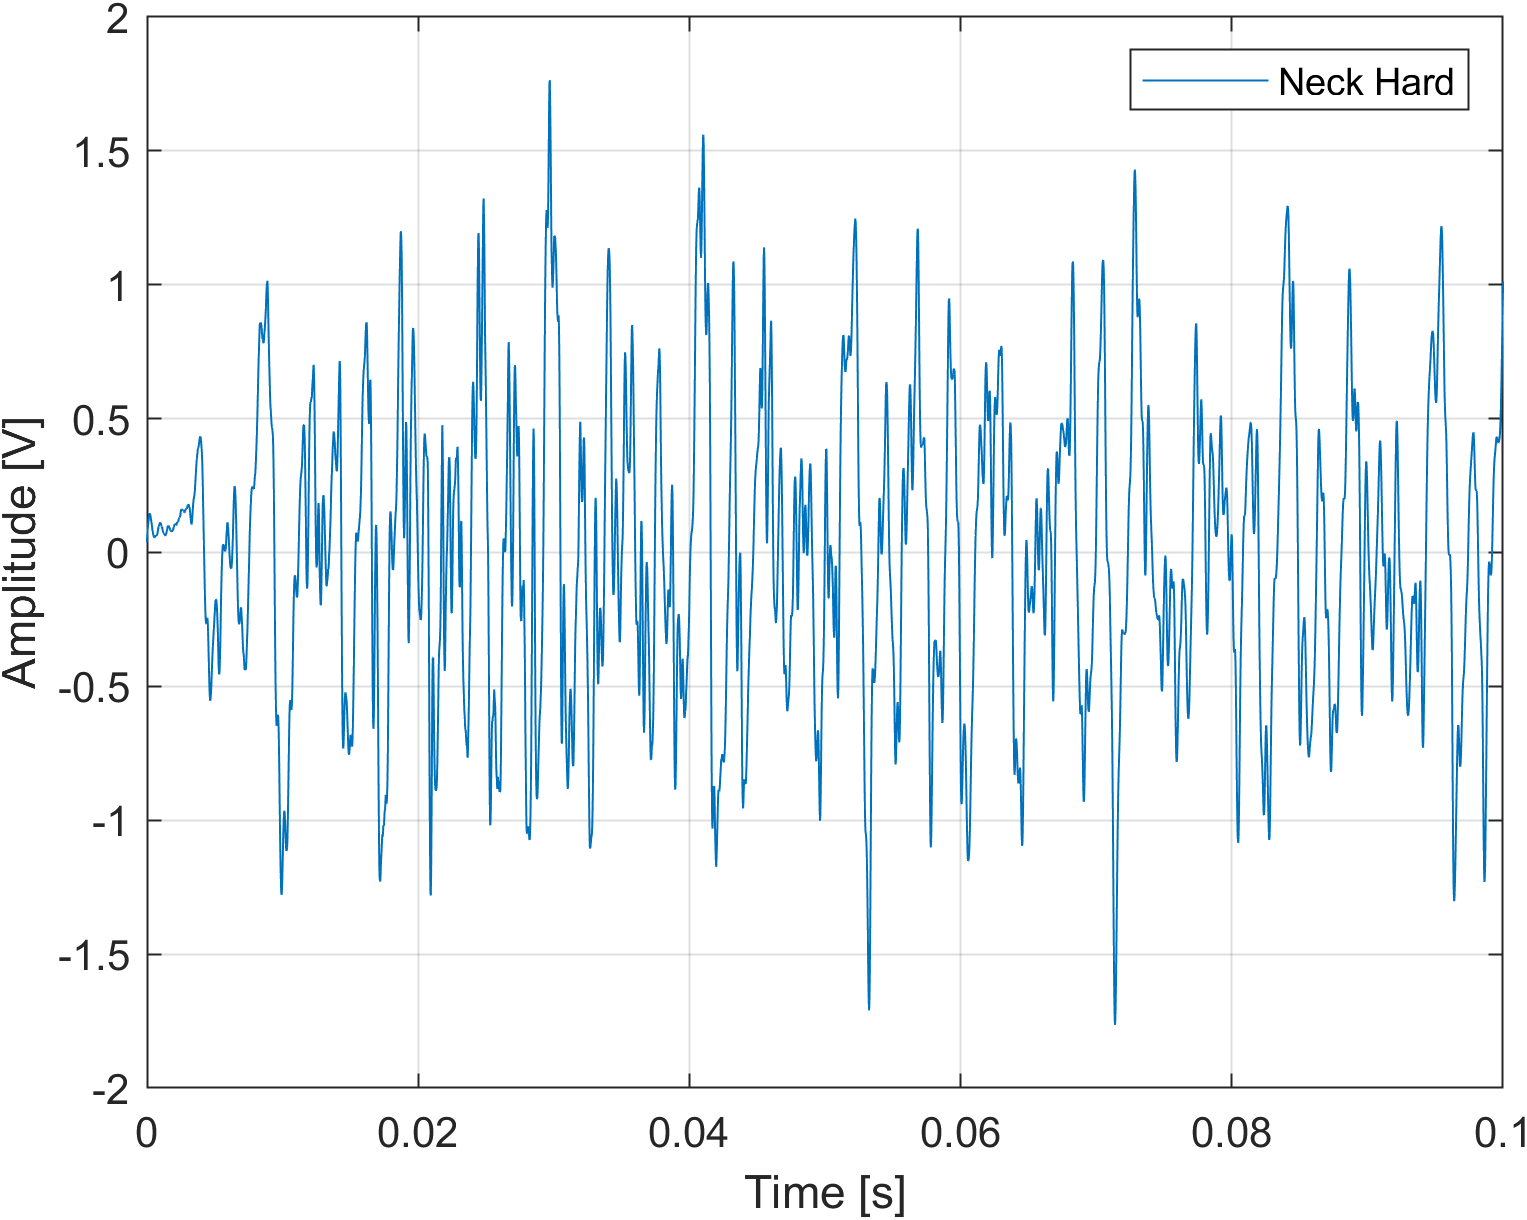

The table this chart was drawn from, first rows:
#Digilent WaveForms Oscilloscope Acquisi…
#Device Name: Discovery2
#Serial Number: SN:210321B053D5
#Date Time: 2025-02-11 09:28:11.793
#Sample rate: 40000Hz
#Samples: 8192
#Trigger: Source: Channel 1 Type: Edge C…
#Channel 1: Range: 500 mV/div Offset: 0 …
Time (s), Channel 1 (V)
-0.1024, -0.0009098
-0.1024, -0.0009098
-0.1023, -0.001242
-0.1023, -0.0009098
-0.1023, -0.0009098
-0.1023, -0.0009098
-0.1022, -0.0009098
-0.1022, -0.0009098
-0.1022, -0.0009098
-0.1022, -0.0009098
-0.1021, -0.0005778
-0.1021, -0.0009098
-0.1021, -0.0005778
-0.1021, -0.0005778
-0.102, -0.0005778
-0.102, -0.0005778
-0.102, -0.0005778
-0.102, -0.0005778
-0.1019, -0.0005778
-0.1019, -0.0005778
-0.1019, -0.0005778
-0.1019, -0.0005778
-0.1018, -0.0005778
-0.1018, -0.0005778
-0.1018, -0.0005778
-0.1018, -0.0005778
-0.1017, -0.0005778
-0.1017, -0.0005778
-0.1017, -0.0009098
-0.1017, -0.0005778
-0.1016, -0.0005778
-0.1016, -0.0009098
-0.1016, -0.0005778
-0.1016, -0.0009098
-0.1015, -0.0005778
-0.1015, -0.0005778
-0.1015, -0.0005778
-0.1015, -0.0005778
-0.1014, -0.0002458
-0.1014, -0.0005778
-0.1014, -0.0005778
-0.1014, -0.0002458
-0.1013, -0.0002458
-0.1013, -0.0002458
-0.1013, -0.0002458
-0.1013, -0.0002458
-0.1012, -0.0002458
-0.1012, -0.0002458
-0.1012, -0.0002458
-0.1012, -0.0002458
-0.1011, -0.0002458
-0.1011, -0.0002458
... 8,140 more rows
